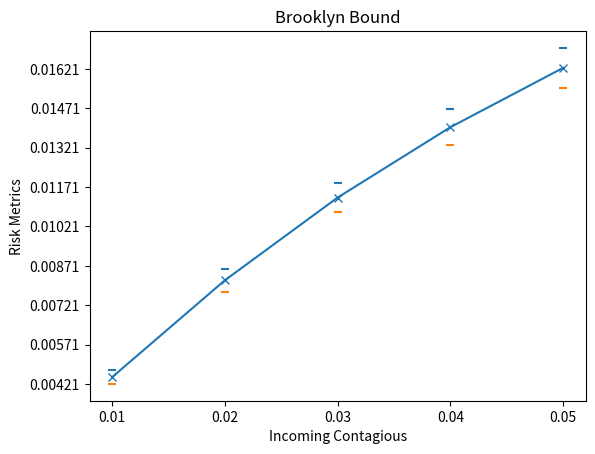

Here is the Python script that generated this plot:
import csv
import matplotlib.pyplot as plt 
import numpy as np 

# File to plot CSV data in the ./data folder.

# './data/Results-Infection.csv'
# ['1000', 'Brooklyn bound', 'Normal', '∞', '0.01', '0.00447', '0.00421', '0.00473']
# ['1000', 'Brooklyn bound', 'Normal', '∞', '0.02', '0.00816', '0.00773', '0.00860']
# ['1000', 'Brooklyn bound', 'Normal', '∞', '0.03', '0.01131', '0.01075', '0.01188']
# ['1000', 'Brooklyn bound', 'Normal', '∞', '0.04', '0.01399', '0.01331', '0.01468']
# ['1000', 'Brooklyn bound', 'Normal', '∞', '0.05', '0.01625', '0.01548', '0.01701']
# ['1000', 'Manhattan bound', 'Normal', '∞', '0.01', '0.06177', '0.06104', '0.06249']
# ['1000', 'Manhattan bound', 'Normal', '∞', '0.02', '0.09458', '0.09382', '0.09534']
# ['1000', 'Manhattan bound', 'Normal', '∞', '0.03', '0.11418', '0.11339', '0.11496']
# ['1000', 'Manhattan bound', 'Normal', '∞', '0.04', '0.12594', '0.12511', '0.12677']
# ['1000', 'Manhattan bound', 'Normal', '∞', '0.05', '0.13368', '0.13282', '0.13455']

# with open('./data/Results-Station-Limit.csv')
# with open('./data/Results-Infection.csv') as f:
# 	csv_reader = csv.reader(f, delimiter=',')
# 	for row in csv_reader:
# 		print(row)


y = [0.00447, 0.00816, 0.01131, 0.01399, 0.01625]
y_lower = [0.00421, 0.00773, 0.01075, 0.01331, 0.01548]
y_upper = [0.00473, 0.00860, 0.01188, 0.01468, 0.01701]
x = [0.01, 0.02, 0.03, 0.04, 0.05]


fig, ax = plt.subplots()

ax.set_title('Brooklyn Bound')
ax.set_ylabel('Risk Metrics')
ax.set_xlabel('Incoming Contagious')
plt.plot(x,y, marker='x')
plt.scatter(x,y_upper, marker='_')
plt.scatter(x,y_lower, marker='_')
plt.xticks(np.arange(min(x), max(x)+0.01, 0.01))
plt.yticks(np.arange(min(y_lower), max(y), 0.0015))

plt.show()
